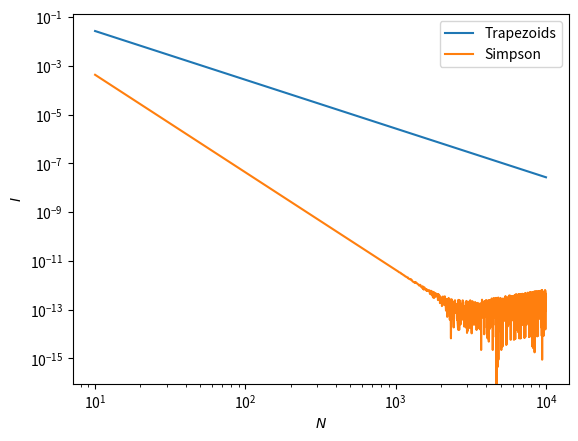

The script that saved this image:
import numpy as np
import scipy.special as sp
import matplotlib.pyplot as plt

# Function to be integrated
def f(x):
    return x**4 - 2 * x + 1

def trap(x, y):
    h = np.abs(x[1] - x[0])
    return h * (y[0] + y[-1]) / 2 + np.sum(h * y[1:-1])

def simpson(x, y):
    h = np.abs(x[1] - x[0])
    return h * (y[0] + y[-1] + 4 * np.sum(y[1:-1:2]) + 2 * np.sum(y[2:-1:2])) / 3

# Actual integration with the Simpson rule
interval = [-1, 1]
alpha = 1
N_list = range(10, 10000, 10)
diff_trap = []
diff_simp = []

for N in N_list:
    x = np.linspace(interval[0], interval[1], N + 1)
    y = f(x)
    exact = (x**5 / 5 - x**2 + x)[-1] - (x**5 / 5 - x**2 + x)[0]
    diff_trap.append(np.abs(exact - trap(x, y)))
    diff_simp.append(np.abs(exact - simpson(x, y)))

fig, ax = plt.subplots()
ax.loglog(N_list, diff_trap, label = "Trapezoids")
ax.loglog(N_list, diff_simp, label = "Simpson")
ax.set_xlabel("$N$")
ax.set_ylabel("$I$")
ax.legend()

plt.show()
